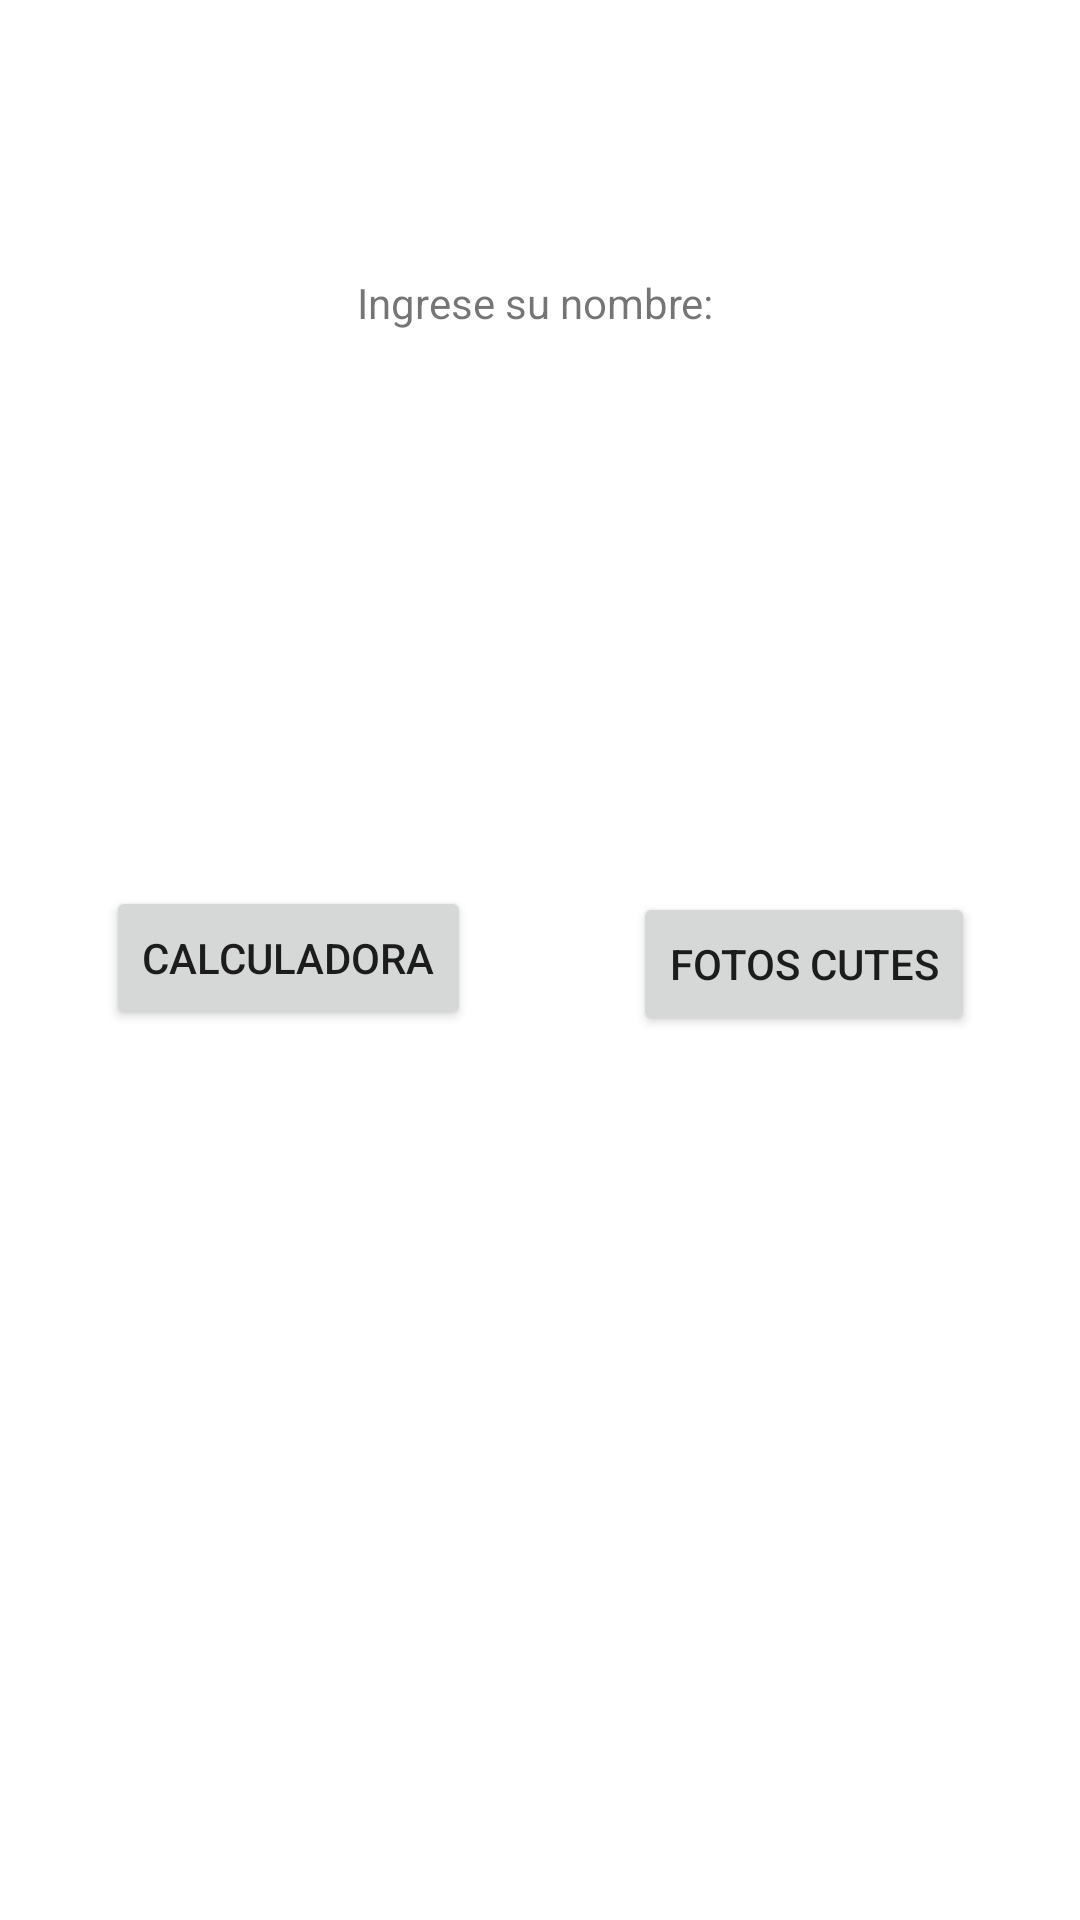

Write the Android layout XML for this screen, with the resource values it uses.
<!-- AndroidManifest.xml: application theme Theme.Actividad12 -->
<!-- res/layout/activity_main.xml -->
<?xml version="1.0" encoding="utf-8"?>
<androidx.constraintlayout.widget.ConstraintLayout xmlns:android="http://schemas.android.com/apk/res/android"
    xmlns:app="http://schemas.android.com/apk/res-auto"
    xmlns:tools="http://schemas.android.com/tools"
    android:layout_width="match_parent"
    android:layout_height="match_parent"
    tools:context=".PrimerActivity">

    <TextView
        android:id="@+id/textView"
        android:layout_width="wrap_content"
        android:layout_height="wrap_content"
        android:text="Ingrese su nombre: "
        app:layout_constraintBottom_toBottomOf="parent"
        app:layout_constraintLeft_toLeftOf="parent"
        app:layout_constraintRight_toRightOf="parent"
        app:layout_constraintTop_toTopOf="parent"
        app:layout_constraintVertical_bias="0.147" />

    <Button
        android:id="@+id/button"
        android:layout_width="wrap_content"
        android:layout_height="wrap_content"
        android:onClick="transforma"
        android:text="Calculadora"
        app:layout_constraintBottom_toBottomOf="parent"
        app:layout_constraintEnd_toStartOf="@+id/button2"
        app:layout_constraintHorizontal_bias="0.395"
        app:layout_constraintStart_toStartOf="parent"
        app:layout_constraintTop_toTopOf="parent"
        app:layout_constraintVertical_bias="0.499" />

    <Button
        android:id="@+id/button2"
        android:layout_width="wrap_content"
        android:layout_height="wrap_content"
        android:onClick="transforma3"
        android:text="fotos cutes"
        app:layout_constraintBottom_toBottomOf="parent"
        app:layout_constraintEnd_toEndOf="parent"
        app:layout_constraintHorizontal_bias="0.858"
        app:layout_constraintStart_toStartOf="parent"
        app:layout_constraintTop_toBottomOf="@+id/textView"
        app:layout_constraintVertical_bias="0.388" />

</androidx.constraintlayout.widget.ConstraintLayout>
<!-- resources referenced by this layout -->
<resources>
  <style name="Theme.Actividad12" parent="Theme.MaterialComponents.DayNight.DarkActionBar">
          
          <item name="colorPrimary">@color/purple_500</item>
          <item name="colorPrimaryVariant">@color/purple_700</item>
          <item name="colorOnPrimary">@color/white</item>
          
          <item name="colorSecondary">@color/teal_200</item>
          <item name="colorSecondaryVariant">@color/teal_700</item>
          <item name="colorOnSecondary">@color/black</item>
          
          <item name="android:statusBarColor" tools:targetApi="l">?attr/colorPrimaryVariant</item>
          
      </style>
  <!-- not gathered from this repository: default colours our renderer supplied (Android Studio template values) -->
  <color name="purple_500">#FF6200EE</color>
  <color name="purple_700">#FF3700B3</color>
  <color name="teal_200">#FF03DAC5</color>
  <color name="teal_700">#FF018786</color>
  <color name="black">#FF000000</color>
  <color name="white">#FFFFFFFF</color>
</resources>
